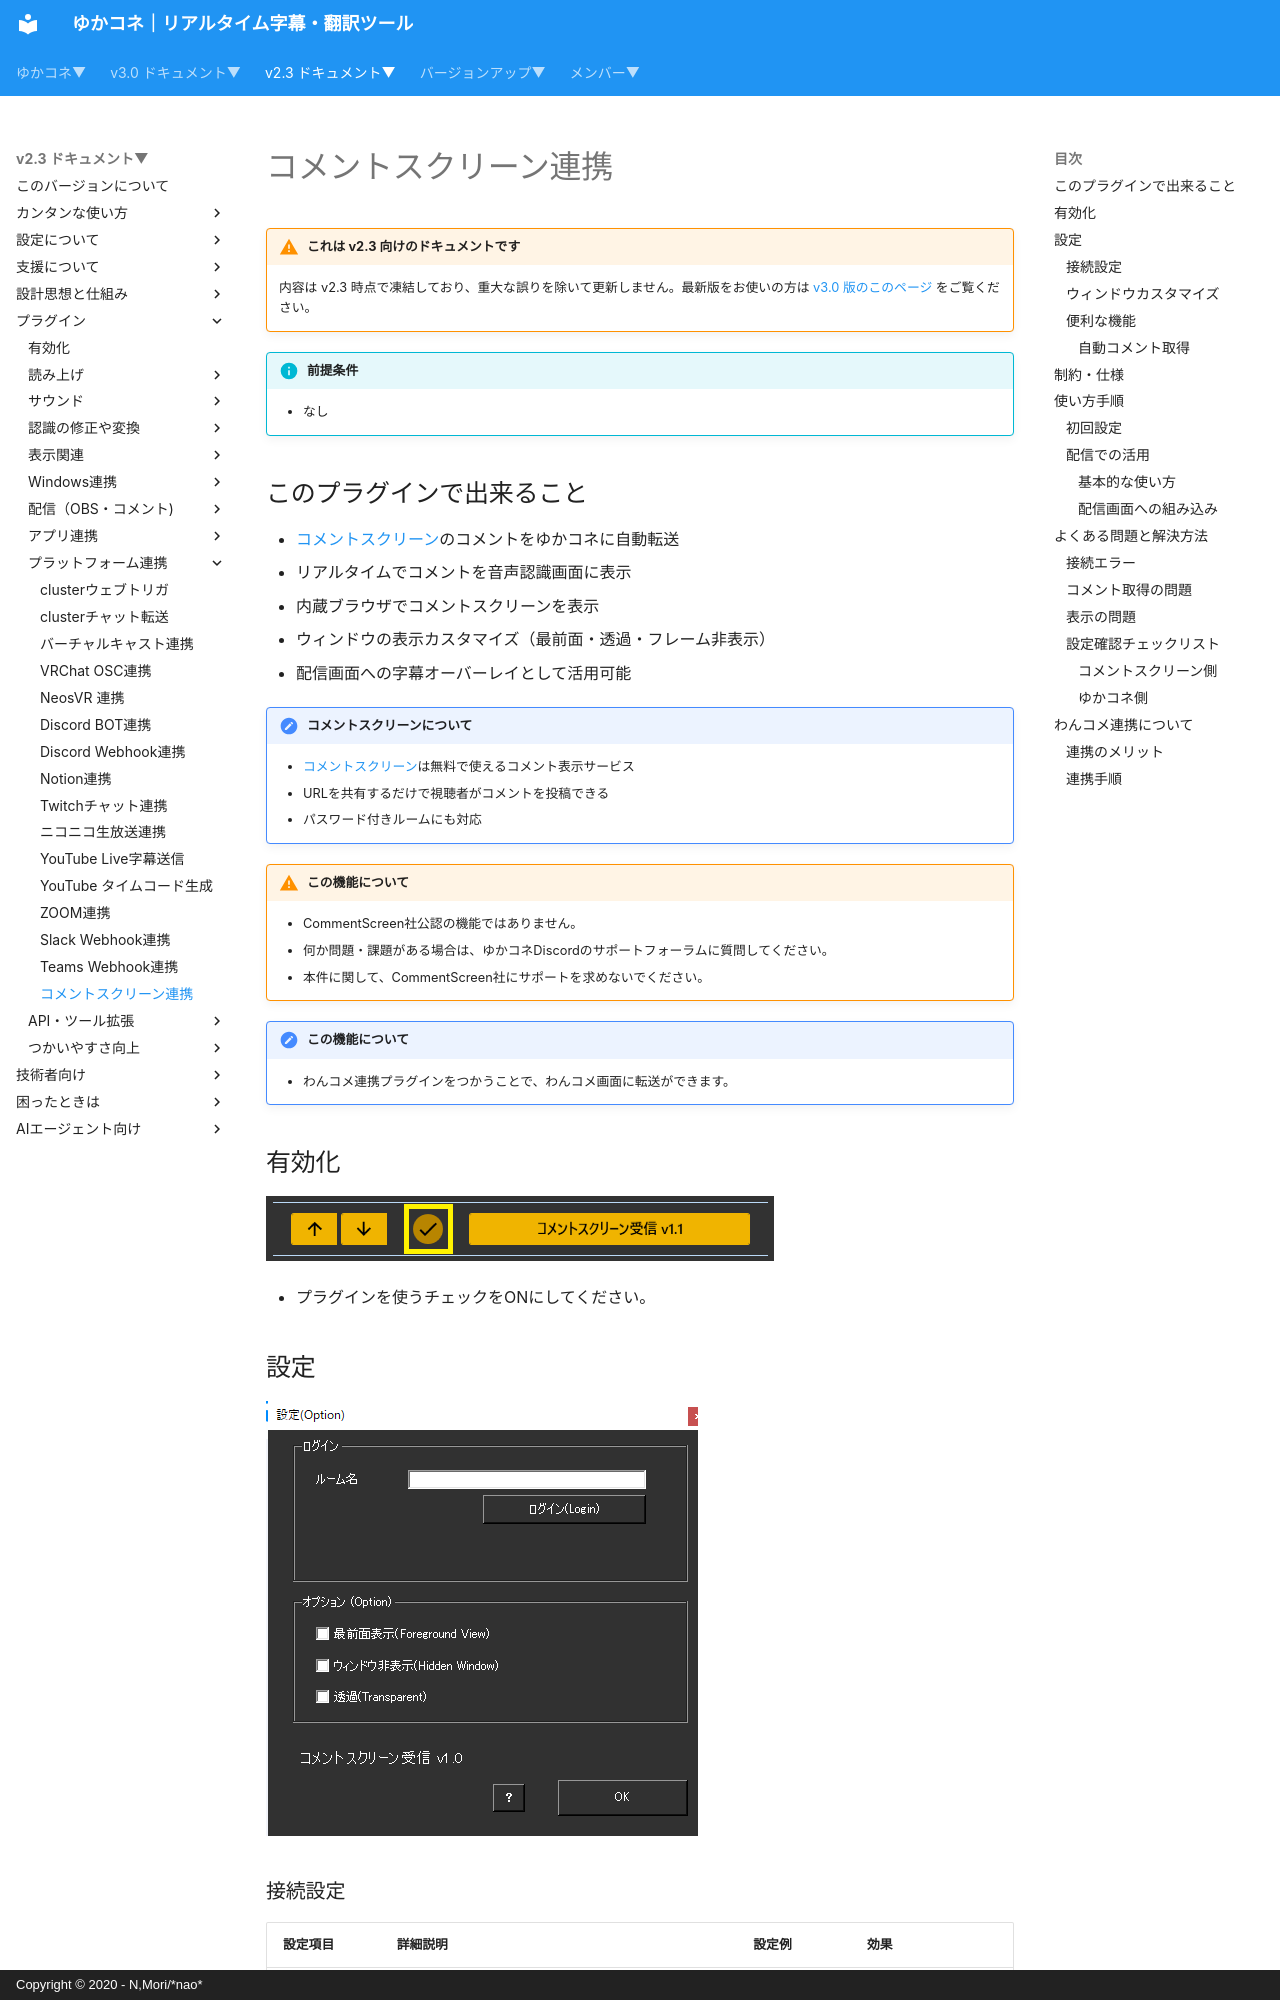

repository: nmori/yncneo-Docs-Src · page: v2.3/plugin/plugin_comscr/index.html · generator: mkdocs · copyright: Copyright © 2020 - N,Mori/*nao*

<!-- version-banner -->
!!! warning "これは v2.3 向けのドキュメントです"
    内容は v2.3 時点で凍結しており、重大な誤りを除いて更新しません。最新版をお使いの方は [v3.0 版のこのページ](../../v3.0/plugin/plugin_comscr.md) をご覧ください。

!!! Info "前提条件"
    * なし

## このプラグインで出来ること

* [コメントスクリーン](https://www.commentscreen.com/)のコメントをゆかコネに自動転送
* リアルタイムでコメントを音声認識画面に表示
* 内蔵ブラウザでコメントスクリーンを表示
* ウィンドウの表示カスタマイズ（最前面・透過・フレーム非表示）
* 配信画面への字幕オーバーレイとして活用可能

!!! note "コメントスクリーンについて"
    * [コメントスクリーン](https://www.commentscreen.com/)は無料で使えるコメント表示サービス
    * URLを共有するだけで視聴者がコメントを投稿できる
    * パスワード付きルームにも対応

!!! Warning "この機能について"

    * CommentScreen社公認の機能ではありません。
    * 何か問題・課題がある場合は、ゆかコネDiscordのサポートフォーラムに質問してください。
    * 本件に関して、CommentScreen社にサポートを求めないでください。

!!! note "この機能について"
    * わんコメ連携プラグインをつかうことで、わんコメ画面に転送ができます。

##　有効化

![置換](images/plugin_comscr_p1.png)

* プラグインを使うチェックをONにしてください。

## 設定

![辞書](images/plugin_comscr_p2.png)

### 接続設定

|設定項目|詳細説明|設定例|効果|
|:--|:---|:---|:---|
|ルーム名|CommentScreenのトークルーム名を入力<br>・URLの最後の部分のみ<br>・例：`https://www.commentscreen.com/comments/room123`の場合は「room123」|`room123`|指定ルームに自動接続|
|ログインボタン|入力したルーム名で接続を開始<br>・パスワードが必要な場合は入力画面表示|ボタンクリック|内蔵ブラウザでルームを表示|
